Image classification data set "palm-fruit-ripeness-classification-2" (arivin29/sawit on GitHub). Class labels (6): empty bunch, overripe, ripe, rotten, underripe, unripe.

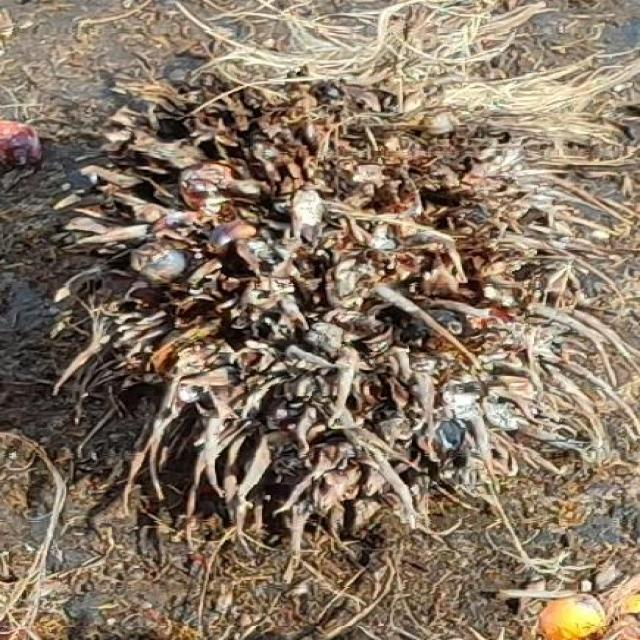
Label: empty bunch

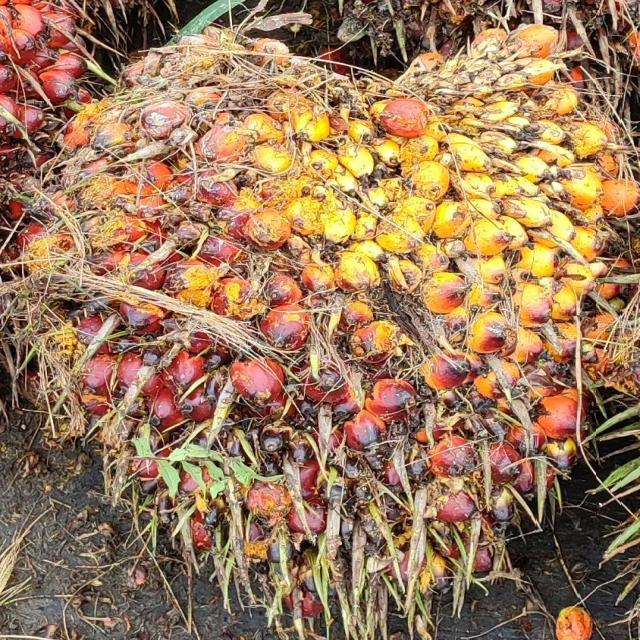
Label: underripe

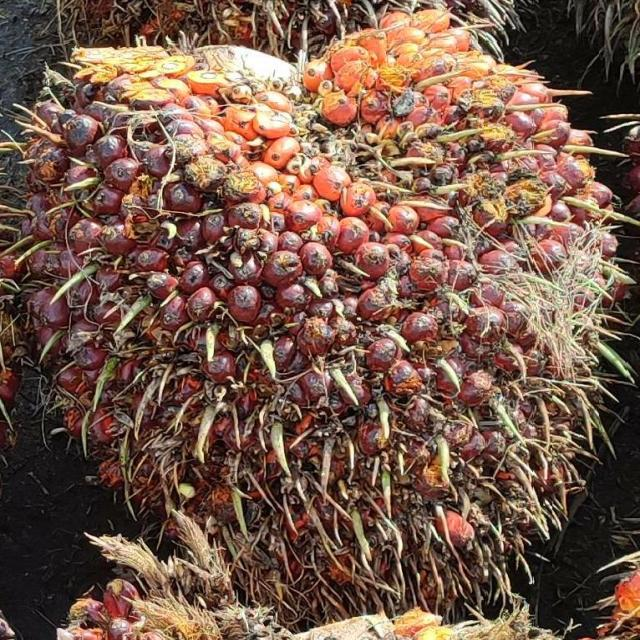
Label: ripe

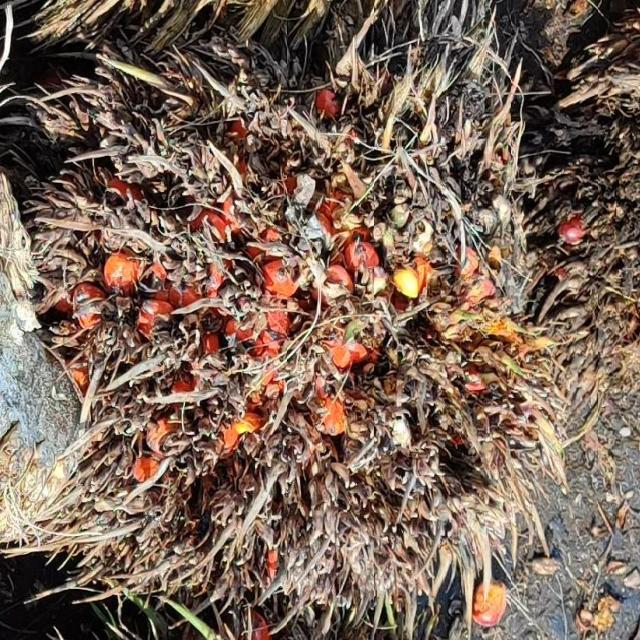
Label: overripe

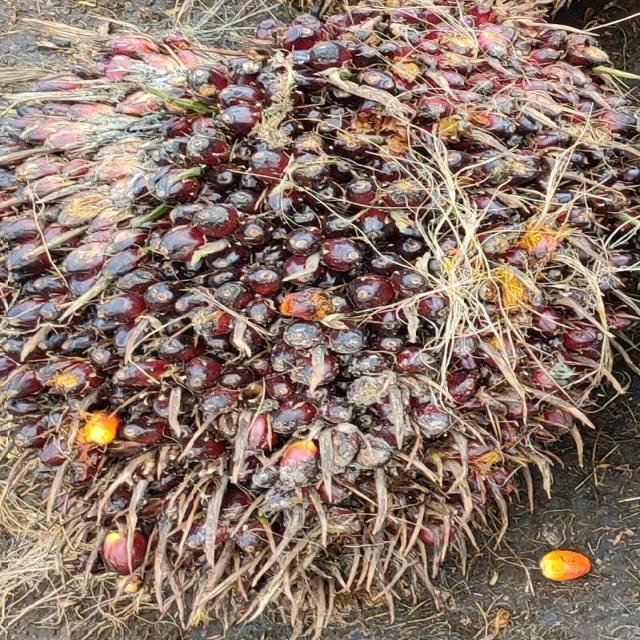
Label: unripe

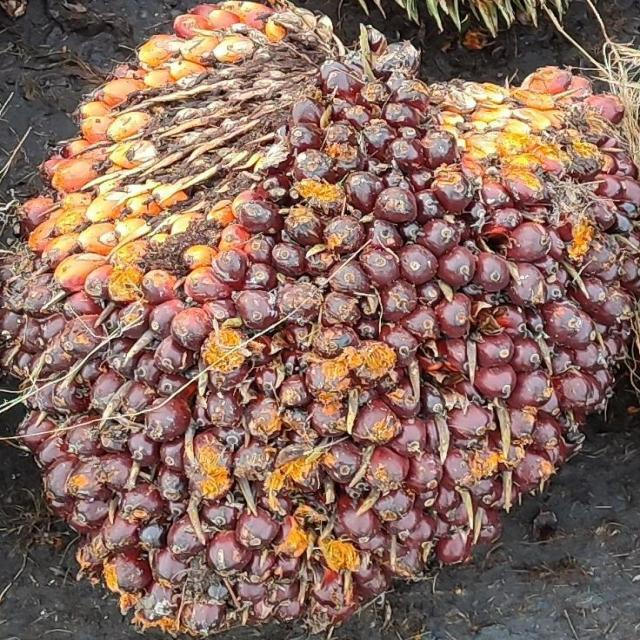
Label: underripe
